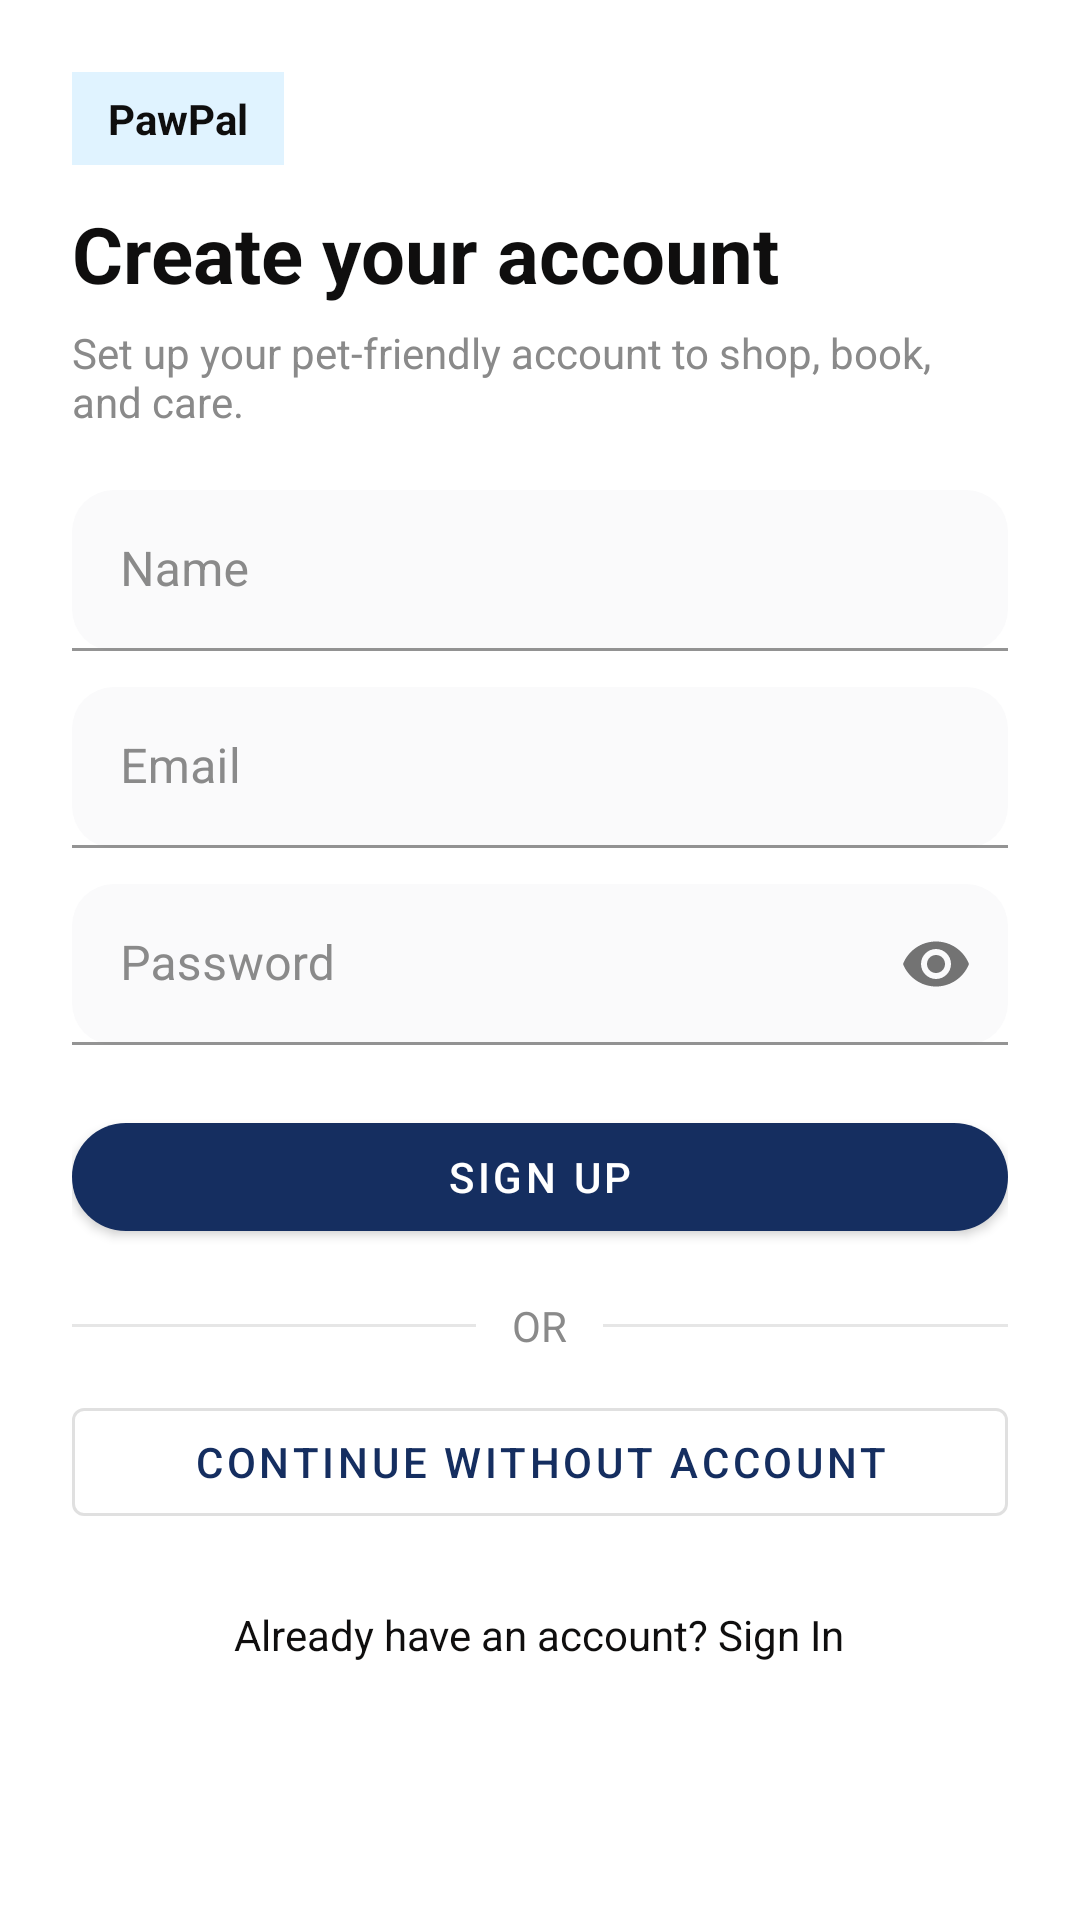

The Android layout XML behind this screen, and the referenced resources:
<!-- AndroidManifest.xml: application theme Theme.PawPal -->
<!-- res/layout/activity_signup.xml -->
<?xml version="1.0" encoding="utf-8"?>
<ScrollView xmlns:android="http://schemas.android.com/apk/res/android"
    xmlns:app="http://schemas.android.com/apk/res-auto"
    android:background="@color/bg"
    android:layout_width="match_parent"
    android:layout_height="match_parent"
    android:fillViewport="true">

    <LinearLayout
        android:orientation="vertical"
        android:padding="24dp"
        android:layout_width="match_parent"
        android:layout_height="wrap_content">

        
        <TextView
            android:layout_width="wrap_content"
            android:layout_height="wrap_content"
            android:layout_marginBottom="12dp"
            android:background="@color/material_dynamic_secondary95"
            android:paddingHorizontal="12dp"
            android:paddingVertical="6dp"
            android:text="PawPal"
            android:textColor="@color/textPrimary"
            android:textStyle="bold" />

        <TextView
            android:text="@string/signup_title"
            android:textColor="@color/textPrimary"
            android:textSize="26sp"
            android:textStyle="bold"
            android:layout_width="wrap_content"
            android:layout_height="wrap_content"/>

        <TextView
            android:text="Set up your pet-friendly account to shop, book, and care."
            android:textColor="@color/inputHint"
            android:layout_marginTop="6dp"
            android:layout_width="wrap_content"
            android:layout_height="wrap_content"/>

        
        <com.google.android.material.textfield.TextInputLayout
            style="@style/PawPal.TextInputLayout"
            android:layout_width="match_parent"
            android:layout_height="wrap_content"
            android:layout_marginTop="20dp"
            app:boxBackgroundMode="filled">

            <com.google.android.material.textfield.TextInputEditText
                android:id="@+id/etName"
                android:hint="@string/name_label"
                android:textColor="@color/textPrimary"
                android:textColorHint="@color/inputHint"
                android:inputType="textPersonName"
                android:imeOptions="actionNext"
                android:autofillHints="name"
                android:layout_width="match_parent"
                android:layout_height="wrap_content"/>
        </com.google.android.material.textfield.TextInputLayout>

        
        <com.google.android.material.textfield.TextInputLayout
            style="@style/PawPal.TextInputLayout"
            android:layout_width="match_parent"
            android:layout_height="wrap_content"
            android:layout_marginTop="12dp"
            app:boxBackgroundMode="filled">

            <com.google.android.material.textfield.TextInputEditText
                android:id="@+id/etEmail"
                android:hint="@string/email_label"
                android:textColor="@color/textPrimary"
                android:textColorHint="@color/inputHint"
                android:inputType="textEmailAddress"
                android:imeOptions="actionNext"
                android:autofillHints="emailAddress"
                android:layout_width="match_parent"
                android:layout_height="wrap_content"/>
        </com.google.android.material.textfield.TextInputLayout>

        
        <com.google.android.material.textfield.TextInputLayout
            style="@style/PawPal.TextInputLayout"
            android:layout_width="match_parent"
            android:layout_height="wrap_content"
            android:layout_marginTop="12dp"
            app:boxBackgroundMode="filled"
            app:endIconMode="password_toggle">

            <com.google.android.material.textfield.TextInputEditText
                android:id="@+id/etPassword"
                android:hint="@string/password_label"
                android:textColor="@color/textPrimary"
                android:textColorHint="@color/inputHint"
                android:inputType="textPassword"
                android:imeOptions="actionDone"
                android:autofillHints="password"
                android:layout_width="match_parent"
                android:layout_height="wrap_content"/>
        </com.google.android.material.textfield.TextInputLayout>

        
        <com.google.android.material.button.MaterialButton
            android:id="@+id/btnSignUp"
            android:text="@string/signup_btn"
            android:layout_marginTop="20dp"
            android:layout_width="match_parent"
            android:layout_height="wrap_content"/>

        
        <LinearLayout
            android:layout_width="match_parent"
            android:layout_height="wrap_content"
            android:orientation="horizontal"
            android:gravity="center"
            android:layout_marginTop="16dp">

            <View
                android:layout_width="0dp"
                android:layout_height="1dp"
                android:layout_weight="1"
                android:background="@color/muted"/>

            <TextView
                android:text="@string/or"
                android:textColor="@color/inputHint"
                android:layout_marginHorizontal="12dp"
                android:layout_width="wrap_content"
                android:layout_height="wrap_content"/>

            <View
                android:layout_width="0dp"
                android:layout_height="1dp"
                android:layout_weight="1"
                android:background="@color/muted"/>
        </LinearLayout>

        
        <com.google.android.material.button.MaterialButton
            android:id="@+id/btnContinueAsGuest"
            style="?attr/materialButtonOutlinedStyle"
            android:text="Continue without account"
            android:layout_marginTop="12dp"
            android:layout_width="match_parent"
            android:layout_height="wrap_content"/>

        
        <TextView
            android:id="@+id/tvSwitchToSignIn"
            android:text="@string/have_account"
            android:textColor="@color/textPrimary"
            android:layout_marginTop="16dp"
            android:layout_gravity="center_horizontal"
            android:padding="8dp"
            android:clickable="true"
            android:foreground="?attr/selectableItemBackground"
            android:layout_width="wrap_content"
            android:layout_height="wrap_content"/>
    </LinearLayout>
</ScrollView>
<!-- resources referenced by this layout -->
<resources>
  <color name="bg">#FFFFFFFF</color>
  <color name="inputHint">#8A8A8A</color>
  <color name="muted">#E6E6E6</color>
  <color name="textPrimary">#0F0E0E</color>
  <string name="email_label">Email</string>
  <string name="have_account">Already have an account? Sign In</string>
  <string name="name_label">Name</string>
  <string name="or">OR</string>
  <string name="password_label">Password</string>
  <string name="signup_btn">Sign Up</string>
  <string name="signup_title">Create your account</string>
  <style name="PawPal.TextInputLayout" parent="Widget.MaterialComponents.TextInputLayout.FilledBox.Dense">
          <item name="boxBackgroundColor">@color/inputBackground</item>
          <item name="boxCornerRadiusTopStart">14dp</item>
          <item name="boxCornerRadiusTopEnd">14dp</item>
          <item name="boxCornerRadiusBottomStart">14dp</item>
          <item name="boxCornerRadiusBottomEnd">14dp</item>
          <item name="hintTextColor">@color/inputHint</item>
          <item name="android:textColorHint">@color/inputHint</item>
          <item name="boxStrokeColor">@color/inputStroke</item>
          <item name="boxStrokeWidth">1dp</item>
          <item name="boxStrokeWidthFocused">2dp</item>
      </style>
  <style name="Theme.PawPal" parent="Theme.MaterialComponents.DayNight.NoActionBar">
          <item name="android:statusBarColor">@color/primary</item>
          <item name="android:navigationBarColor">@color/bg</item>
  
          <item name="colorPrimary">@color/primary</item>
          <item name="colorSecondary">@color/accent</item>
          <item name="android:colorBackground">@color/bg</item>
          <item name="android:textColor">@color/onSurface</item>
  
          <item name="materialButtonStyle">@style/PawPal.Button</item>
          <item name="textInputStyle">@style/PawPal.TextInputLayout</item>
      </style>
  <color name="inputBackground">#FAFAFB</color>
  <color name="inputStroke">#E0E0E0</color>
  <color name="primary">#152E60</color>
  <color name="accent">#3D5AFE</color>
  <color name="onSurface">#0F0E0E</color>
  <style name="PawPal.Button" parent="Widget.MaterialComponents.Button">
          <item name="backgroundTint">@color/primary</item>
          <item name="android:textColor">@color/onPrimary</item>
          <item name="cornerRadius">18dp</item>
      </style>
  <color name="onPrimary">#FFFFFFFF</color>
</resources>
